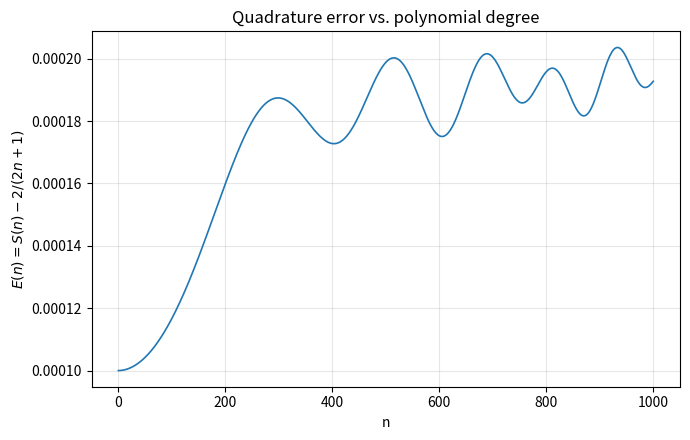

The matplotlib source for this figure:
import numpy as np
import matplotlib.pyplot as plt

def legendre_poly(x: float | np.ndarray, n: int) -> np.ndarray:
    x = np.asarray(x, dtype=float)

    p_array = np.zeros((n + 1, x.size))

    p_array[0, :] = 1.0
    if n == 0:
        return p_array

    p_array[1, :] = x

    for i in range(2, n + 1):
            p_array[i, :] = (((2 * i - 1) / i) * x * p_array[i-1, :] - 
                          ((i - 1) / i) * p_array[i-2, :])
    return p_array

def legendre_sum(n: int, dx: float = 1e-4, tol: float = 1e-12) -> float:

    # ensure exact endpoints to the x-range values
    N = round(2/dx) + 1
    # check agreement with input dx
    if np.abs(2/(N-1) - dx) > tol:
        raise ValueError("Input dx does not divide evenly into [-1,1] to tolerance.")
    
    x = np.linspace(-1, 1, N)

    matrix = legendre_poly(x, n)

    return np.sum(matrix[-1, :] ** 2) * 2/(N-1)

def main_1():

    # establish specified array of x-values between -1 and 1
    n_max = 1000
    dx = 1e-4
    N = round(2/dx) + 1
    x = np.linspace(-1, 1, N)

    # compute summations for all N from 0 to N_max
    matrix = legendre_poly(x, n_max)
    n_arr = np.arange(0, n_max + 1)
    s_n = np.sum(matrix**2, axis=1) * (2/(N-1))
    e_n = s_n - 2/(2*n_arr + 1)

    table_n = np.array([10, 50, 100, 500, 1000])
    for n in table_n:
        print(f"Summation is {s_n[n]:.8e} for n = {n}, 2/(2n+1) "
              f"= {2/(2*n + 1):.8e}")

    # --- plot E(n) --- *** this code is AI-written
    fig, ax = plt.subplots(figsize=(7, 4.5))
    ax.plot(n_arr, e_n, lw=1.2)
    ax.set_xlabel('n')
    ax.set_ylabel(r'$E(n) = S(n) - 2/(2n+1)$')
    ax.set_title('Quadrature error vs. polynomial degree')
    ax.grid(True, alpha=0.3)
    fig.tight_layout()
    # plt.savefig('legendre_En.png', dpi=200)
    plt.show()
    # *** end AI-written code

def main_2():

    n_max = 15
    matrix = legendre_poly((1/2), n_max)[:, 0]
    table_n = np.array([1, 3, 5, 10, 15])
    coeff_n = 1 / 2 ** (np.arange(n_max + 1) + 1)
    for n in table_n:
        s = np.sum((coeff_n * matrix)[0:n+1])
        print(f"Summation is {s:.6f} for n = {n}, "
              f"error is {s - 1/(np.sqrt(3)):.8e}")

if __name__ == "__main__":
    main_1()
    main_2()






            
    
